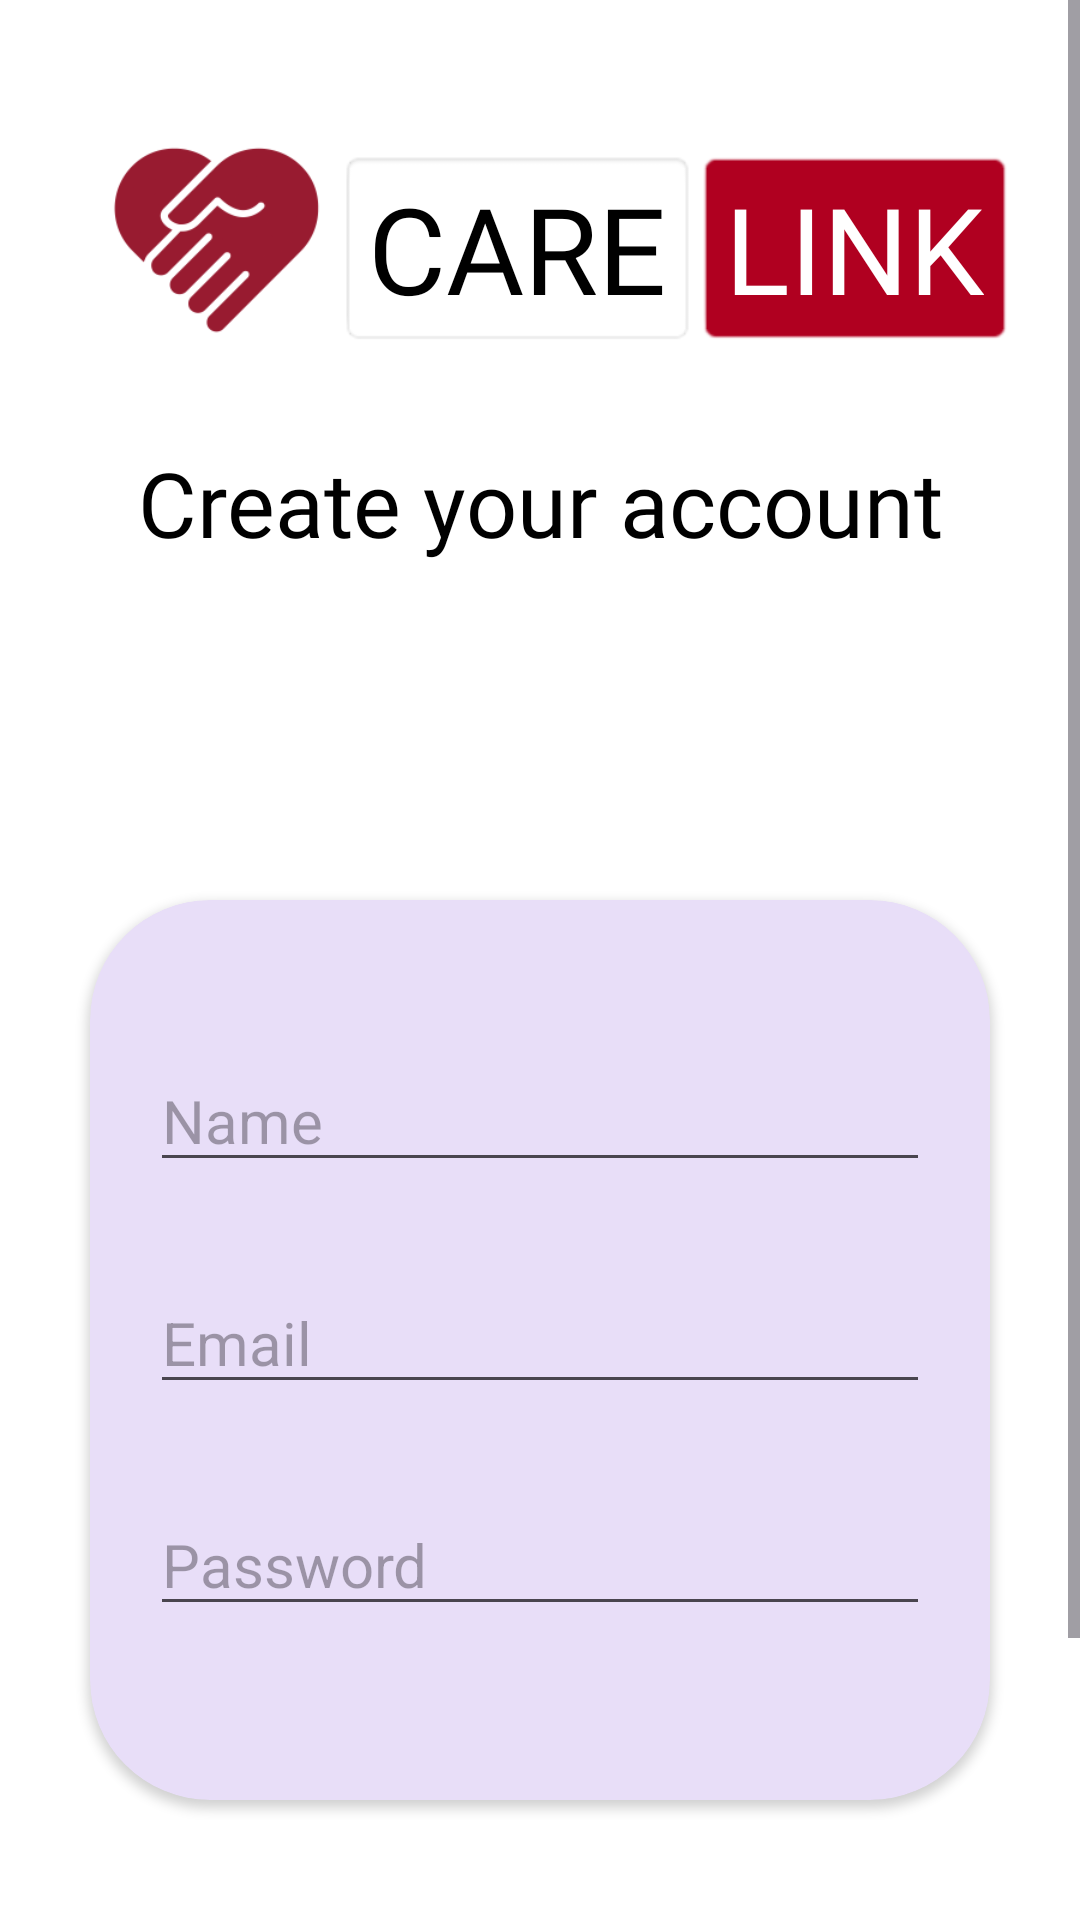

Here is an Android app screen rendered from its layout file. Give the layout XML and the strings, colors and styles it references.
<!-- AndroidManifest.xml: application theme Theme.CareLinkApp -->
<!-- res/layout/activity_sign_up.xml -->
<?xml version="1.0" encoding="utf-8"?>
<ScrollView
    xmlns:android="http://schemas.android.com/apk/res/android"
    xmlns:app="http://schemas.android.com/apk/res-auto"
    xmlns:tools="http://schemas.android.com/tools"
    android:layout_width="match_parent"
    android:layout_height="1000dp"
    android:backgroundTint="@color/white"
    android:background="@color/white">

    <androidx.constraintlayout.widget.ConstraintLayout
        android:id="@+id/main"
        android:layout_width="match_parent"
        android:layout_height="1000dp"
        android:background="@color/white"
        android:backgroundTint="@color/white"
        tools:context=".loginPage">

        <androidx.cardview.widget.CardView
            android:id="@+id/cardView"
            android:layout_width="300dp"
            android:layout_height="300dp"
            android:layout_marginLeft="40dp"
            android:layout_marginTop="300dp"
            android:layout_marginRight="40dp"
            android:layout_marginBottom="150dp"
            app:cardBackgroundColor="?attr/colorSecondaryContainer"
            app:cardCornerRadius="40dp"
            app:layout_constraintBottom_toBottomOf="parent"
            app:layout_constraintEnd_toEndOf="parent"
            app:layout_constraintStart_toStartOf="parent"
            app:layout_constraintTop_toTopOf="parent">

            <LinearLayout
                android:layout_width="match_parent"
                android:layout_height="match_parent"
                android:layout_margin="20dp"
                android:orientation="vertical">

                <EditText
                    android:id="@+id/etName"
                    android:layout_width="match_parent"
                    android:layout_height="wrap_content"
                    android:layout_marginTop="30dp"
                    android:ems="10"
                    android:hint="Name"
                    android:inputType="text"
                    android:textColor="@color/material_dynamic_neutral_variant10"
                    android:textSize="20sp" />

                <EditText
                    android:id="@+id/etEmail"
                    android:layout_width="match_parent"
                    android:layout_height="wrap_content"
                    android:layout_marginTop="30dp"
                    android:ems="10"
                    android:hint="Email"
                    android:inputType="textEmailAddress"
                    android:textColor="@color/material_dynamic_neutral_variant10"
                    android:textSize="20sp" />

                <EditText
                    android:id="@+id/etPassword"
                    android:layout_width="match_parent"
                    android:layout_height="wrap_content"
                    android:layout_marginTop="30dp"
                    android:ems="10"
                    android:hint="Password"
                    android:inputType="textPassword"
                    android:textColor="@color/material_dynamic_neutral_variant10"
                    android:textSize="20sp" />
            </LinearLayout>
        </androidx.cardview.widget.CardView>

        <Button
            android:id="@+id/btnSignUp"
            android:layout_width="wrap_content"
            android:layout_height="wrap_content"
            android:layout_marginStart="162dp"
            android:layout_marginEnd="158dp"
            android:layout_marginBottom="62dp"
            android:backgroundTint="@color/design_default_color_primary"
            android:text="Sign up"
            app:layout_constraintBottom_toBottomOf="parent"
            app:layout_constraintEnd_toEndOf="parent"
            app:layout_constraintStart_toStartOf="parent" />

        <ImageView
            android:id="@+id/imageView2"
            android:layout_width="80dp"
            android:layout_height="80dp"
            android:layout_marginStart="32dp"
            android:layout_marginTop="40dp"
            android:layout_marginEnd="1dp"
            android:src="@drawable/image"
            app:layout_constraintEnd_toStartOf="@+id/textCareS"
            app:layout_constraintStart_toStartOf="parent"
            app:layout_constraintTop_toTopOf="parent" />

        <TextView
            android:id="@+id/textCareS"
            android:layout_width="wrap_content"
            android:layout_height="wrap_content"
            android:layout_marginStart="1dp"
            android:layout_marginTop="50dp"
            android:background="@android:drawable/editbox_background"
            android:fontFamily="@font/lobster_two_bold"
            android:text="CARE"
            android:textColor="@color/material_dynamic_tertiary0"
            android:textSize="40sp"
            app:layout_constraintStart_toEndOf="@+id/imageView2"
            app:layout_constraintTop_toTopOf="parent" />

        <TextView
            android:id="@+id/textLinkS"
            android:layout_width="wrap_content"
            android:layout_height="wrap_content"
            android:background="@android:drawable/editbox_background"
            android:backgroundTint="@color/design_default_color_error"
            android:fontFamily="@font/lobster_two_bold"
            android:text="LINK"
            android:textColor="@color/design_default_color_background"
            android:textSize="40sp"
            app:layout_constraintStart_toEndOf="@+id/textCareS"
            app:layout_constraintTop_toTopOf="@+id/textCareS" />

        <TextView
            android:id="@+id/textView11"
            android:layout_width="wrap_content"
            android:layout_height="wrap_content"
            android:layout_marginTop="32dp"
            android:fontFamily="@font/alkalami"
            android:text="Create your account"
            android:textColor="@color/black"
            android:textSize="30sp"
            app:layout_constraintEnd_toEndOf="parent"
            app:layout_constraintHorizontal_bias="0.503"
            app:layout_constraintStart_toStartOf="parent"
            app:layout_constraintTop_toBottomOf="@+id/textCareS" />

    </androidx.constraintlayout.widget.ConstraintLayout>
</ScrollView>
<!-- resources referenced by this layout -->
<resources>
  <color name="black">#FF000000</color>
  <color name="white">#FFFFFFFF</color>
  <!-- drawable image: png bitmap (drawable, 8338 bytes) -->
  <style name="Theme.CareLinkApp" parent="Base.Theme.CareLinkApp" />
  <style name="Base.Theme.CareLinkApp" parent="Theme.Material3.DayNight.NoActionBar">
          
          
      </style>
</resources>
